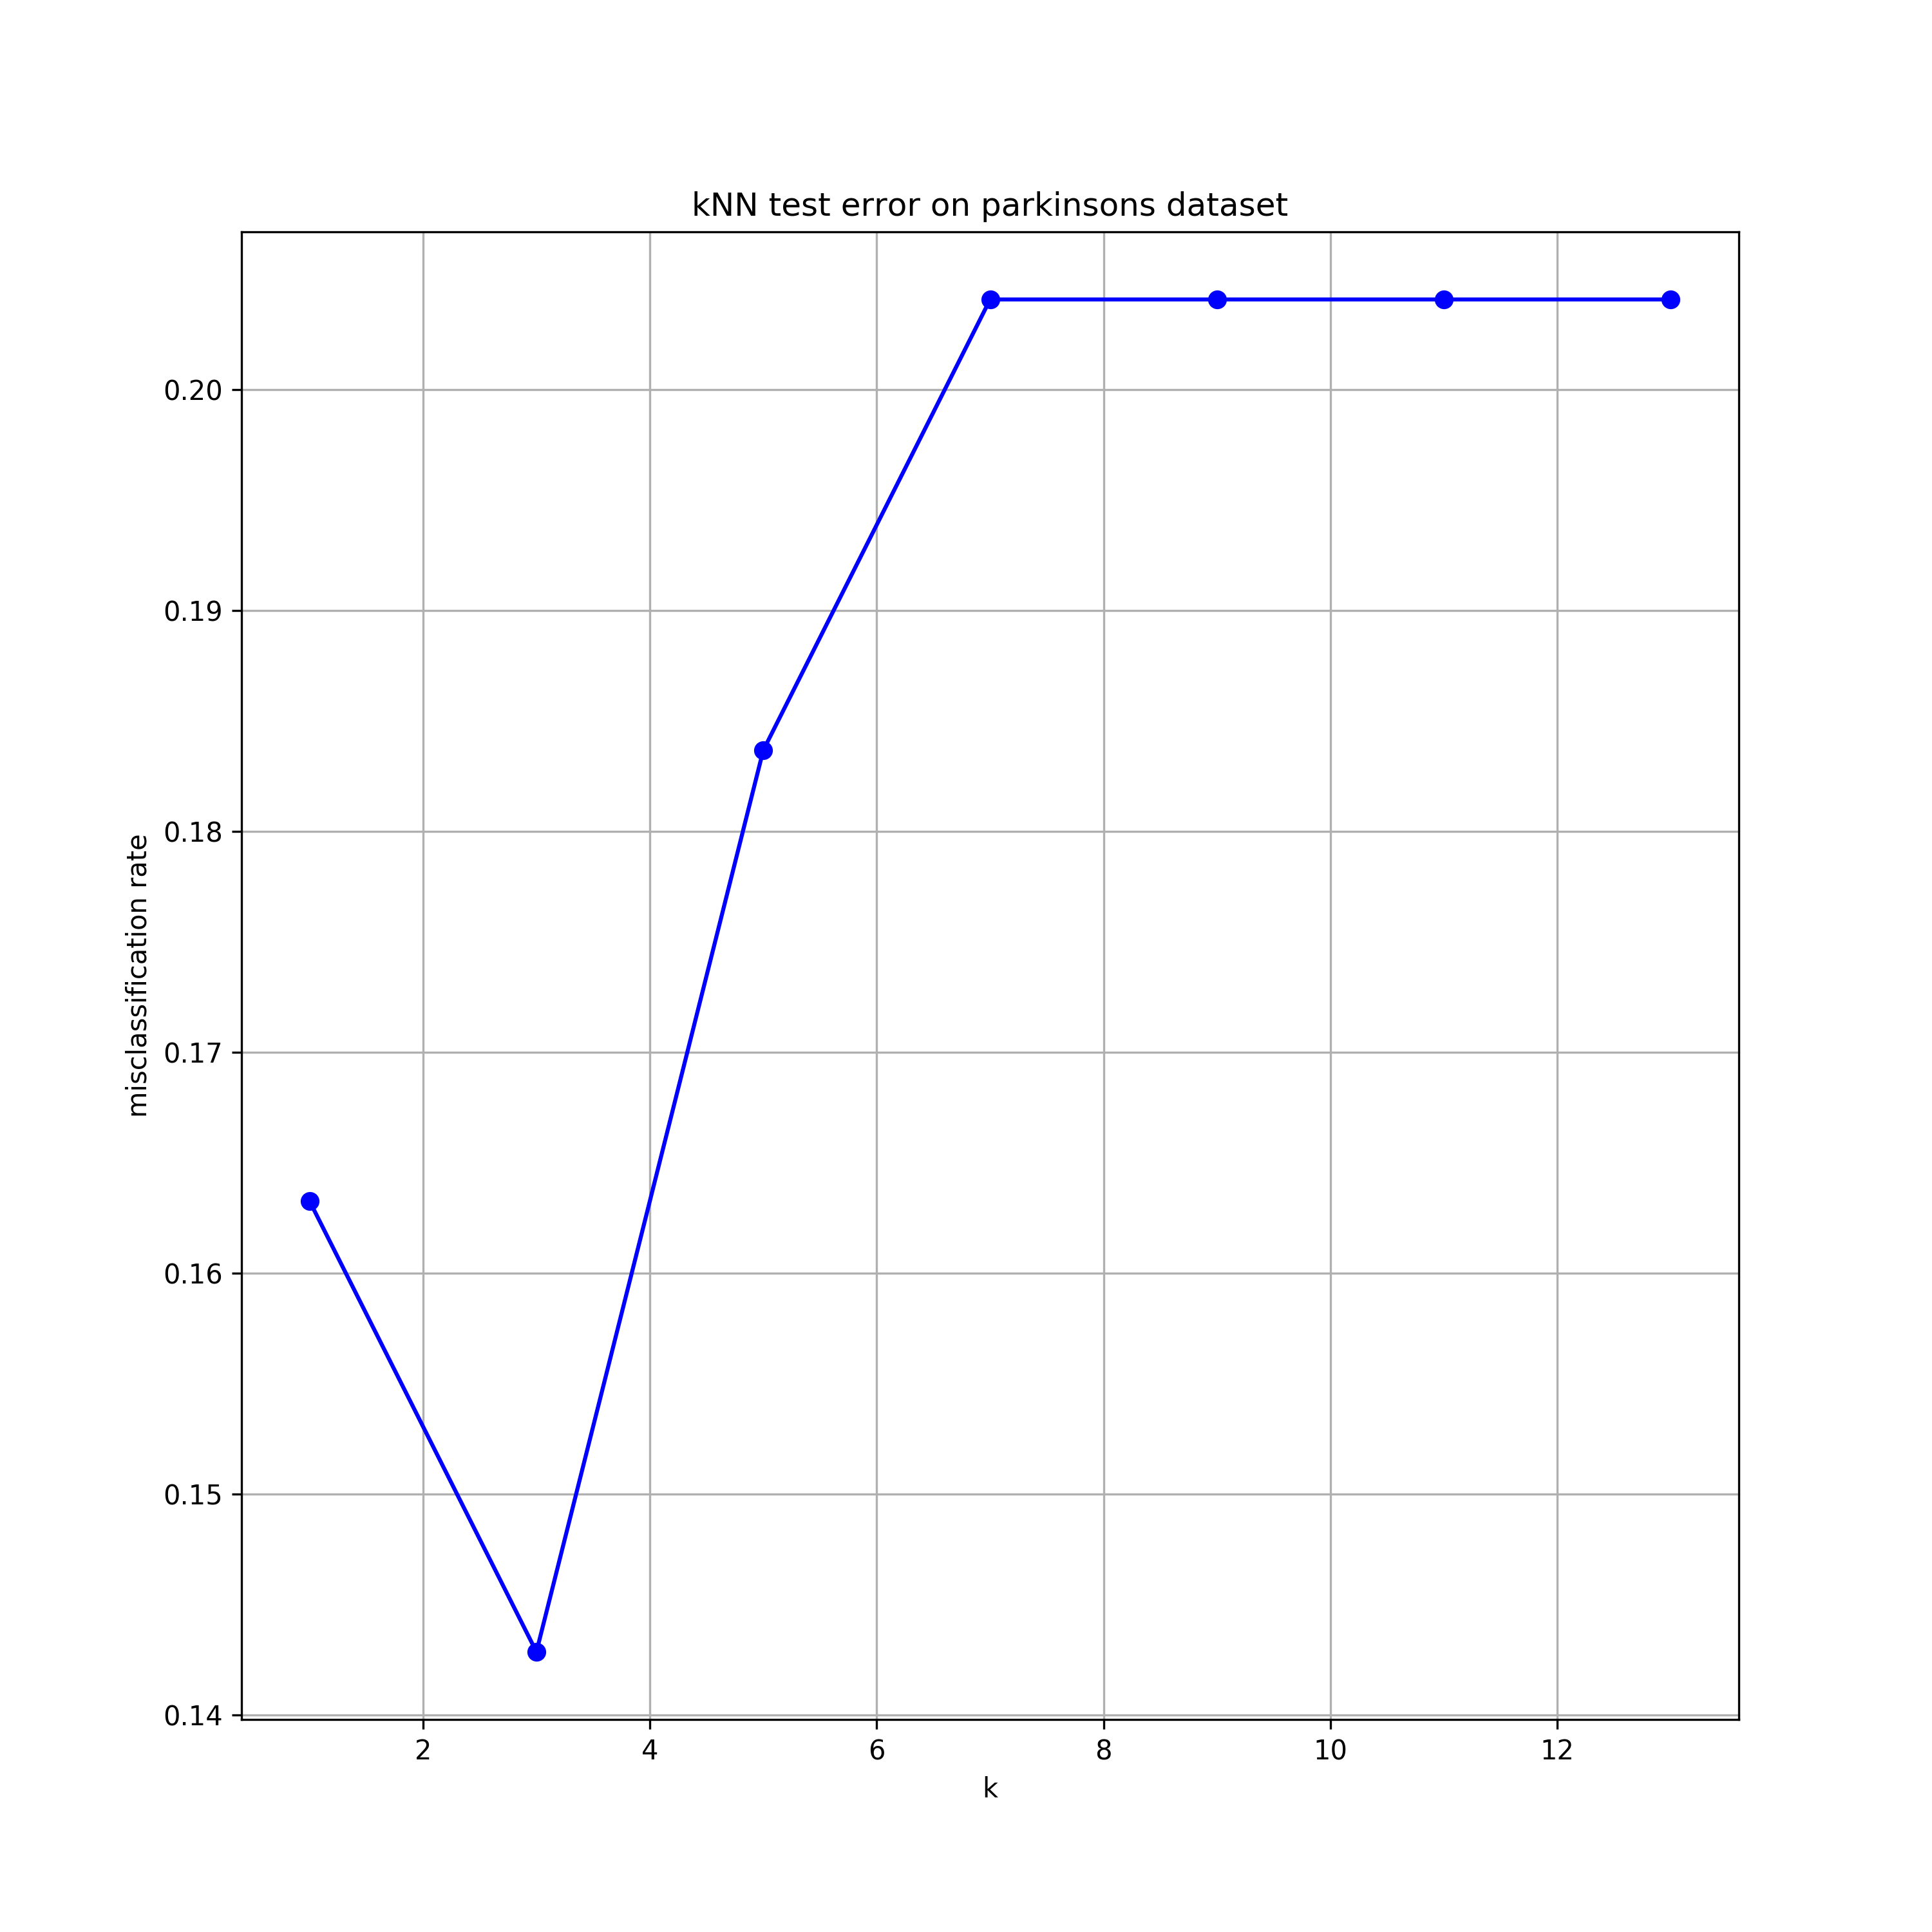

Generate this figure with Python:
import scipy.io as spio
import numpy as np
import matplotlib.pyplot as plt
from q3_test_error import q3_test_error

# load the data
S = spio.loadmat('parkinsons.mat', squeeze_me=True)
X = S['trainsetX']
Y = S['trainsetY']
Xt = S['testsetX']
Yt = S['testsetY']

# set k parameters
k = np.uint8(np.linspace(1, 13, 7))

error = q3_test_error(X, Y, Xt, Yt, k)

fig = plt.figure(figsize=(10,10))

plt.plot(k, error, 'bo-')
plt.ylabel('misclassification rate')
plt.title('kNN test error on parkinsons dataset')
plt.xlabel('k')
plt.grid()
fig.savefig('q3a.png', dpi = 300)
plt.show()
